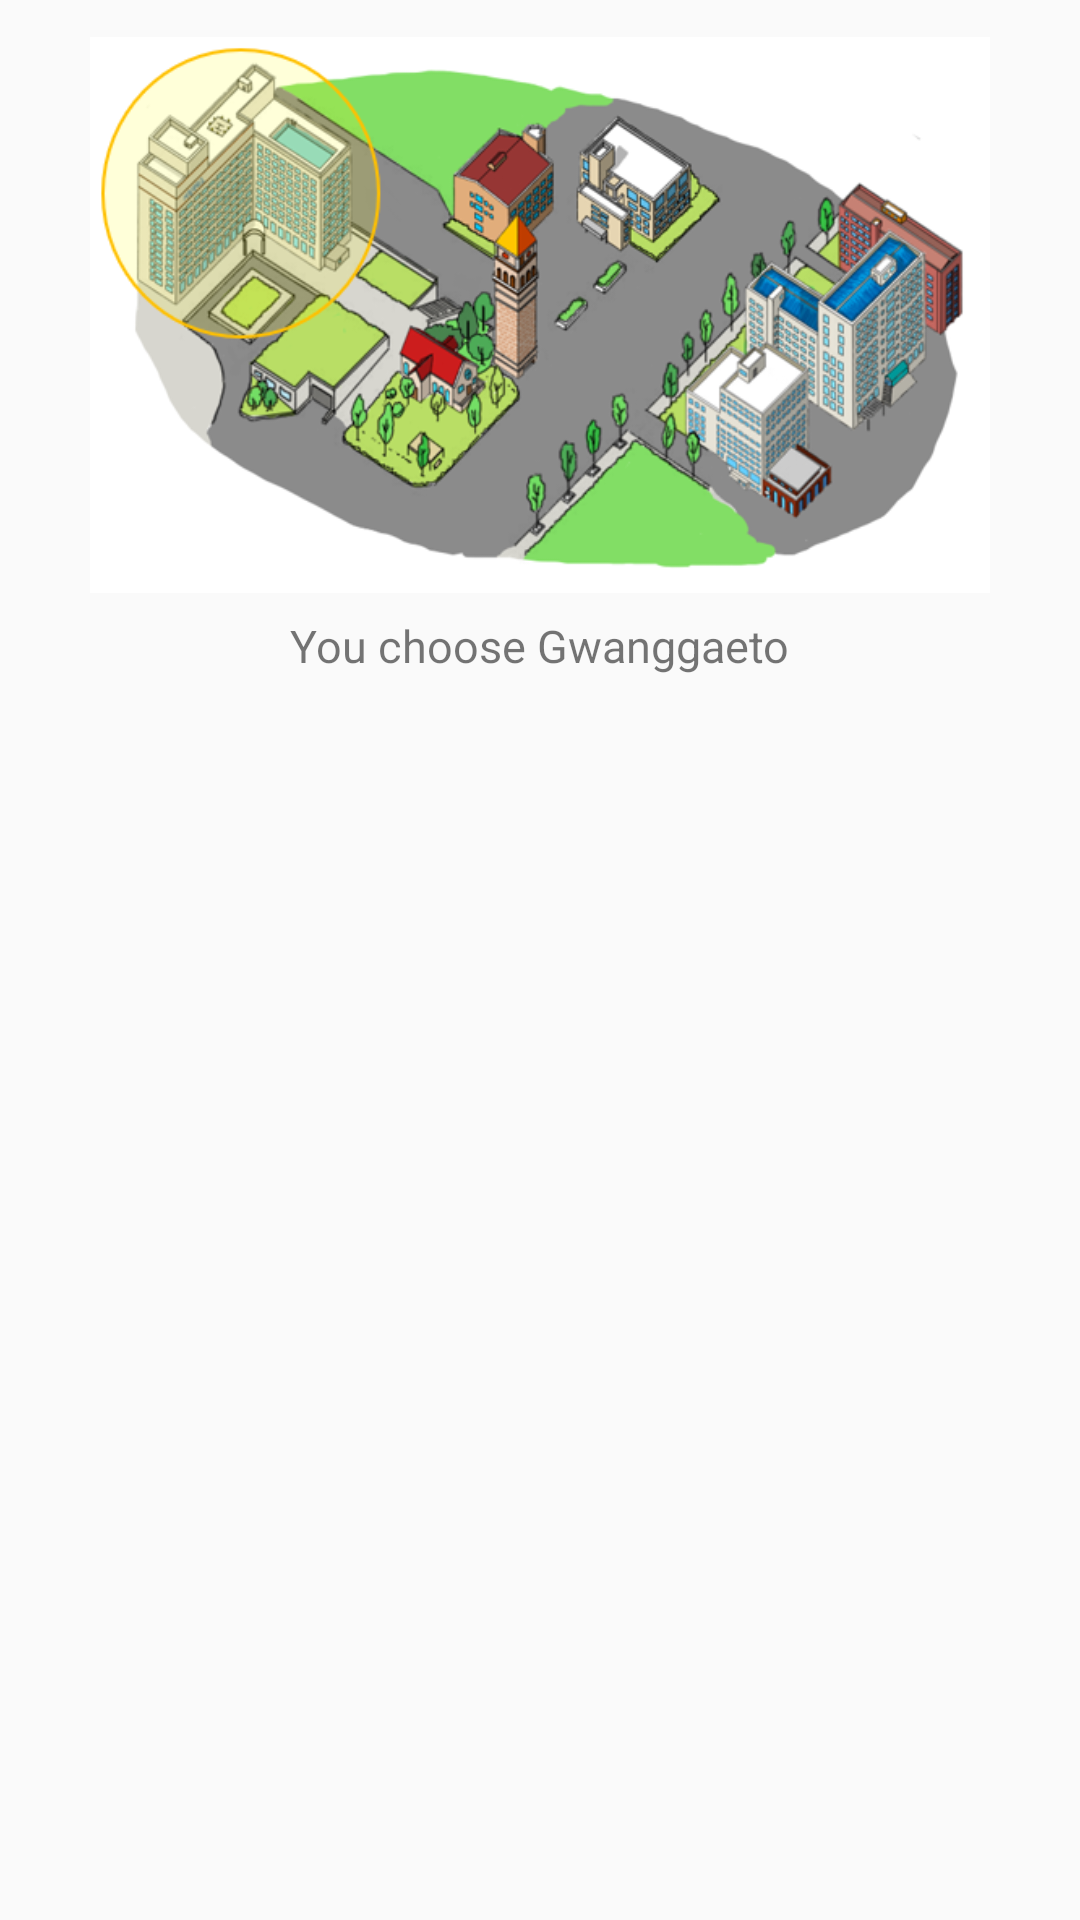

Produce the Android XML layout that renders to this screen, including the resource entries it uses.
<!-- AndroidManifest.xml: application theme AppTheme -->
<!-- res/layout/popup.xml -->
<?xml version="1.0" encoding="utf-8"?>
<LinearLayout xmlns:android="http://schemas.android.com/apk/res/android"
    android:orientation="vertical"
    android:layout_gravity="center_horizontal"
    android:gravity="center_horizontal"
    android:layout_width="wrap_content"
    android:layout_height="wrap_content"
    android:padding="5dp">

    <ImageView
        android:layout_width="300dp"
        android:layout_height="200dp"
        android:layout_gravity="center_horizontal"
        android:src="@drawable/gwangsju"/>
    <TextView
        android:layout_width="wrap_content"
        android:layout_height="wrap_content"
        android:layout_gravity="center_horizontal"
        android:text="You choose Gwanggaeto"
        android:textSize="15sp"/>

</LinearLayout>
<!-- resources referenced by this layout -->
<resources>
  <!-- drawable gwangsju: png bitmap (drawable, 200244 bytes) -->
  <style name="AppTheme" parent="Theme.AppCompat.Light.DarkActionBar">
          
          <item name="colorPrimary">@color/colorblack</item>
          <item name="colorPrimaryDark">@color/colorblack</item>
          <item name="colorAccent">@color/colorwhite</item>
  
      </style>
  <color name="colorblack">#000000</color>
  <color name="colorwhite">#FFFFFF</color>
</resources>
